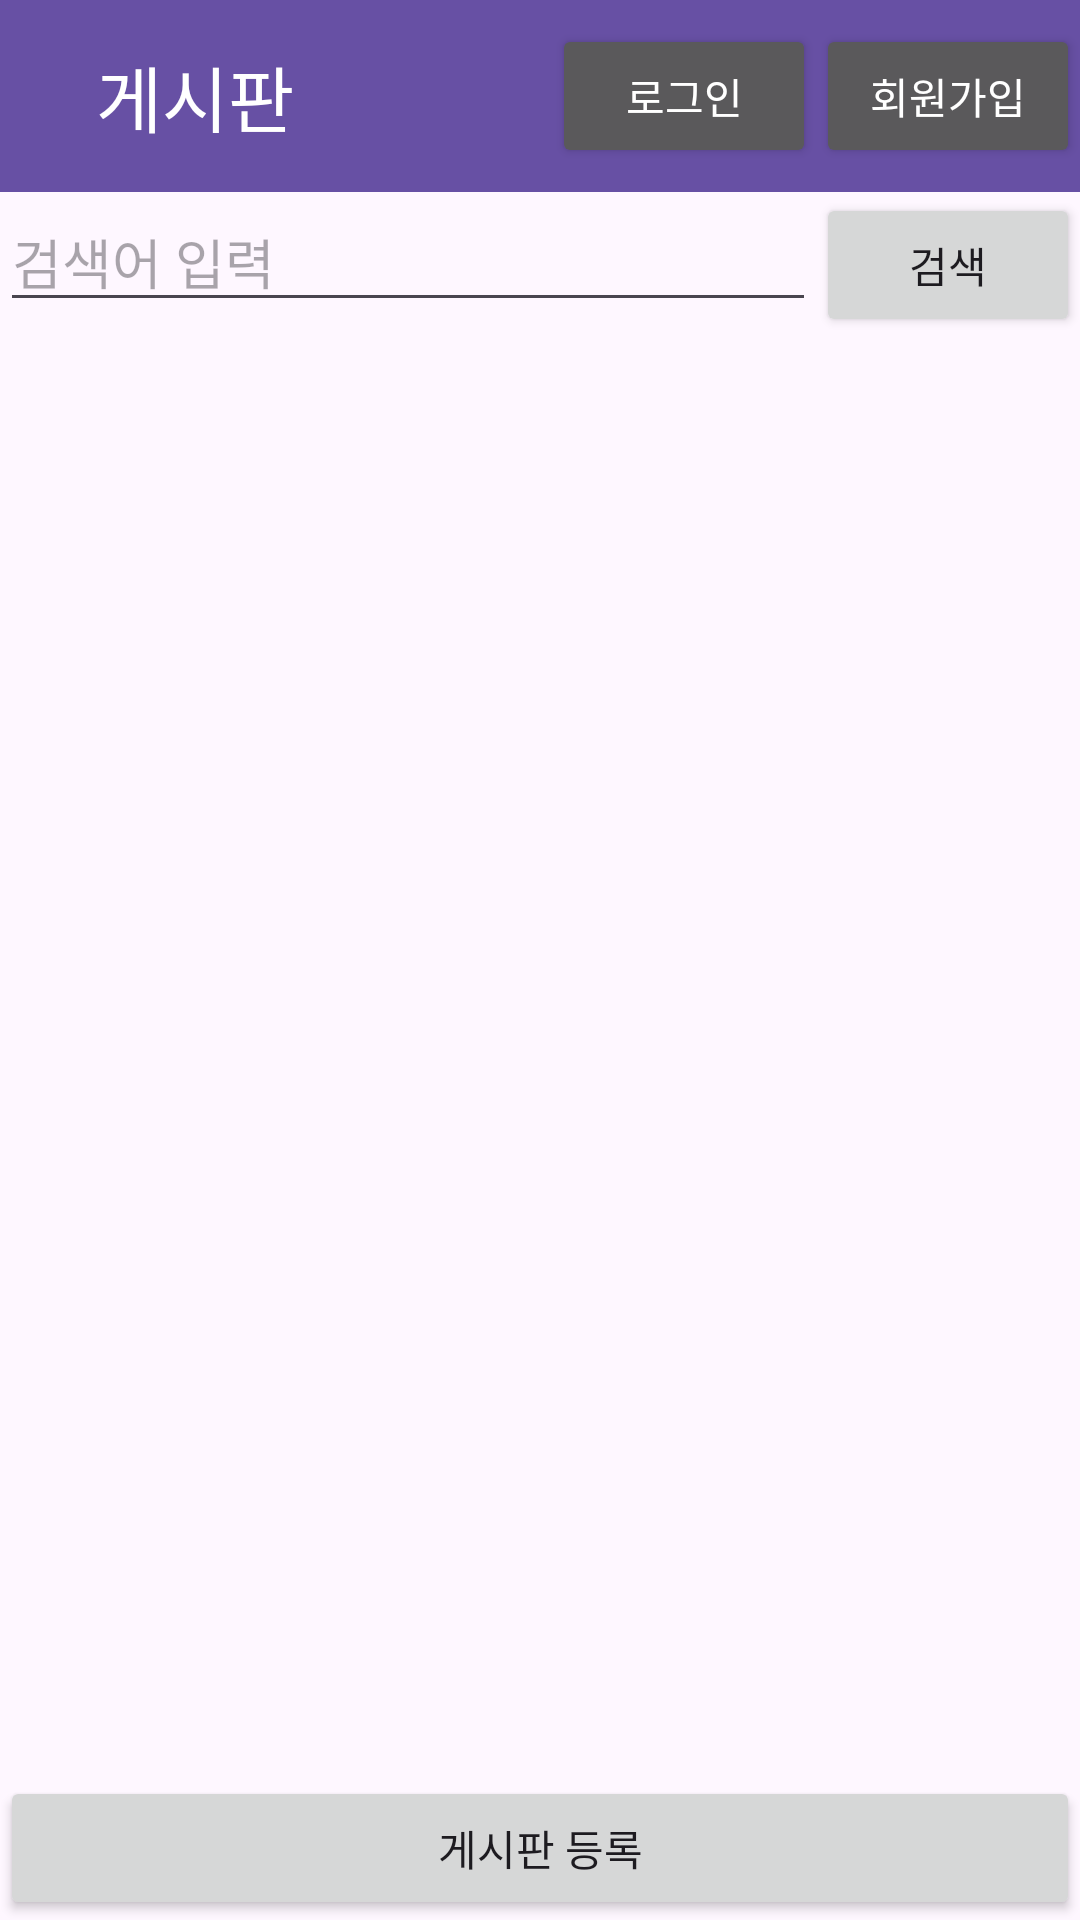

Layout XML and referenced resources for this Android screen:
<!-- AndroidManifest.xml: application theme Theme.Meetingapp -->
<!-- res/layout/activity_main.xml -->
<?xml version="1.0" encoding="utf-8"?>
<LinearLayout xmlns:android="http://schemas.android.com/apk/res/android"
    xmlns:app="http://schemas.android.com/apk/res-auto"
    android:orientation="vertical"
    xmlns:tools="http://schemas.android.com/tools"
    android:layout_width="match_parent"
    android:layout_height="match_parent"
    tools:context=".view.MainActivity">

    <include layout="@layout/activity_base" />
    <LinearLayout
        android:layout_width="match_parent"
        android:layout_height="wrap_content"
        android:orientation="horizontal"
        android:layout_marginBottom="8dp">

        <EditText
            android:id="@+id/etSearch"
            android:layout_width="0dp"
            android:layout_height="wrap_content"
            android:layout_weight="1"
            android:hint="검색어 입력"
            android:inputType="text" />

        <Button
            android:id="@+id/btnSearch"
            android:layout_width="wrap_content"
            android:layout_height="wrap_content"
            android:text="검색" />
    </LinearLayout>

    <androidx.recyclerview.widget.RecyclerView
        android:id="@+id/recyclerView"
        android:layout_width="match_parent"
        android:layout_height="0dp"
        android:layout_weight="1"
        android:clipToPadding="false"
        android:paddingBottom="8dp" />
    <LinearLayout
        android:id="@+id/paginationLayout"
        android:layout_width="match_parent"
        android:layout_height="wrap_content"
        android:orientation="horizontal"
        android:gravity="center"
        android:layout_marginTop="8dp"
        android:layout_marginBottom="8dp">


















    </LinearLayout>
    <Button
        android:id="@+id/buttonUpload"
        android:layout_width="match_parent"
        android:layout_height="wrap_content"
        android:layout_gravity="center"
        android:text="게시판 등록" />
</LinearLayout>
<!-- res/layout/activity_base.xml (included above) -->
<?xml version="1.0" encoding="utf-8"?>
<androidx.appcompat.widget.Toolbar
xmlns:android="http://schemas.android.com/apk/res/android"
    xmlns:tools="http://schemas.android.com/tools"
    android:id="@+id/main_toolbar"
android:layout_width="match_parent"
android:layout_height="?attr/actionBarSize"
android:background="?attr/colorPrimary"
android:theme="@style/ThemeOverlay.AppCompat.Dark.ActionBar">


    <TextView
        android:id="@+id/toolbar_title"
        android:layout_width="wrap_content"
        android:layout_height="wrap_content"
        android:clickable="true"
        android:focusable="true"
        android:paddingStart="16dp"
        android:text="게시판"
        android:textColor="@android:color/white"
        android:textSize="24sp"
        tools:layout_editor_absoluteX="16dp"
        tools:layout_editor_absoluteY="20dp" />


<LinearLayout
    android:layout_width="wrap_content"
    android:layout_height="wrap_content"
    android:layout_gravity="end"
    android:orientation="horizontal">

    <Button
        android:id="@+id/btn_login"
        android:layout_width="wrap_content"
        android:layout_height="wrap_content"
        android:text="로그인" />

    <Button
        android:id="@+id/btn_register"
        android:layout_width="wrap_content"
        android:layout_height="wrap_content"
        android:text="회원가입" />
</LinearLayout>

</androidx.appcompat.widget.Toolbar>
<!-- resources referenced by this layout -->
<resources>
  <style name="Theme.Meetingapp" parent="Base.Theme.Meetingapp" />
  <style name="Base.Theme.Meetingapp" parent="Theme.Material3.DayNight.NoActionBar">
          
          
      </style>
</resources>
